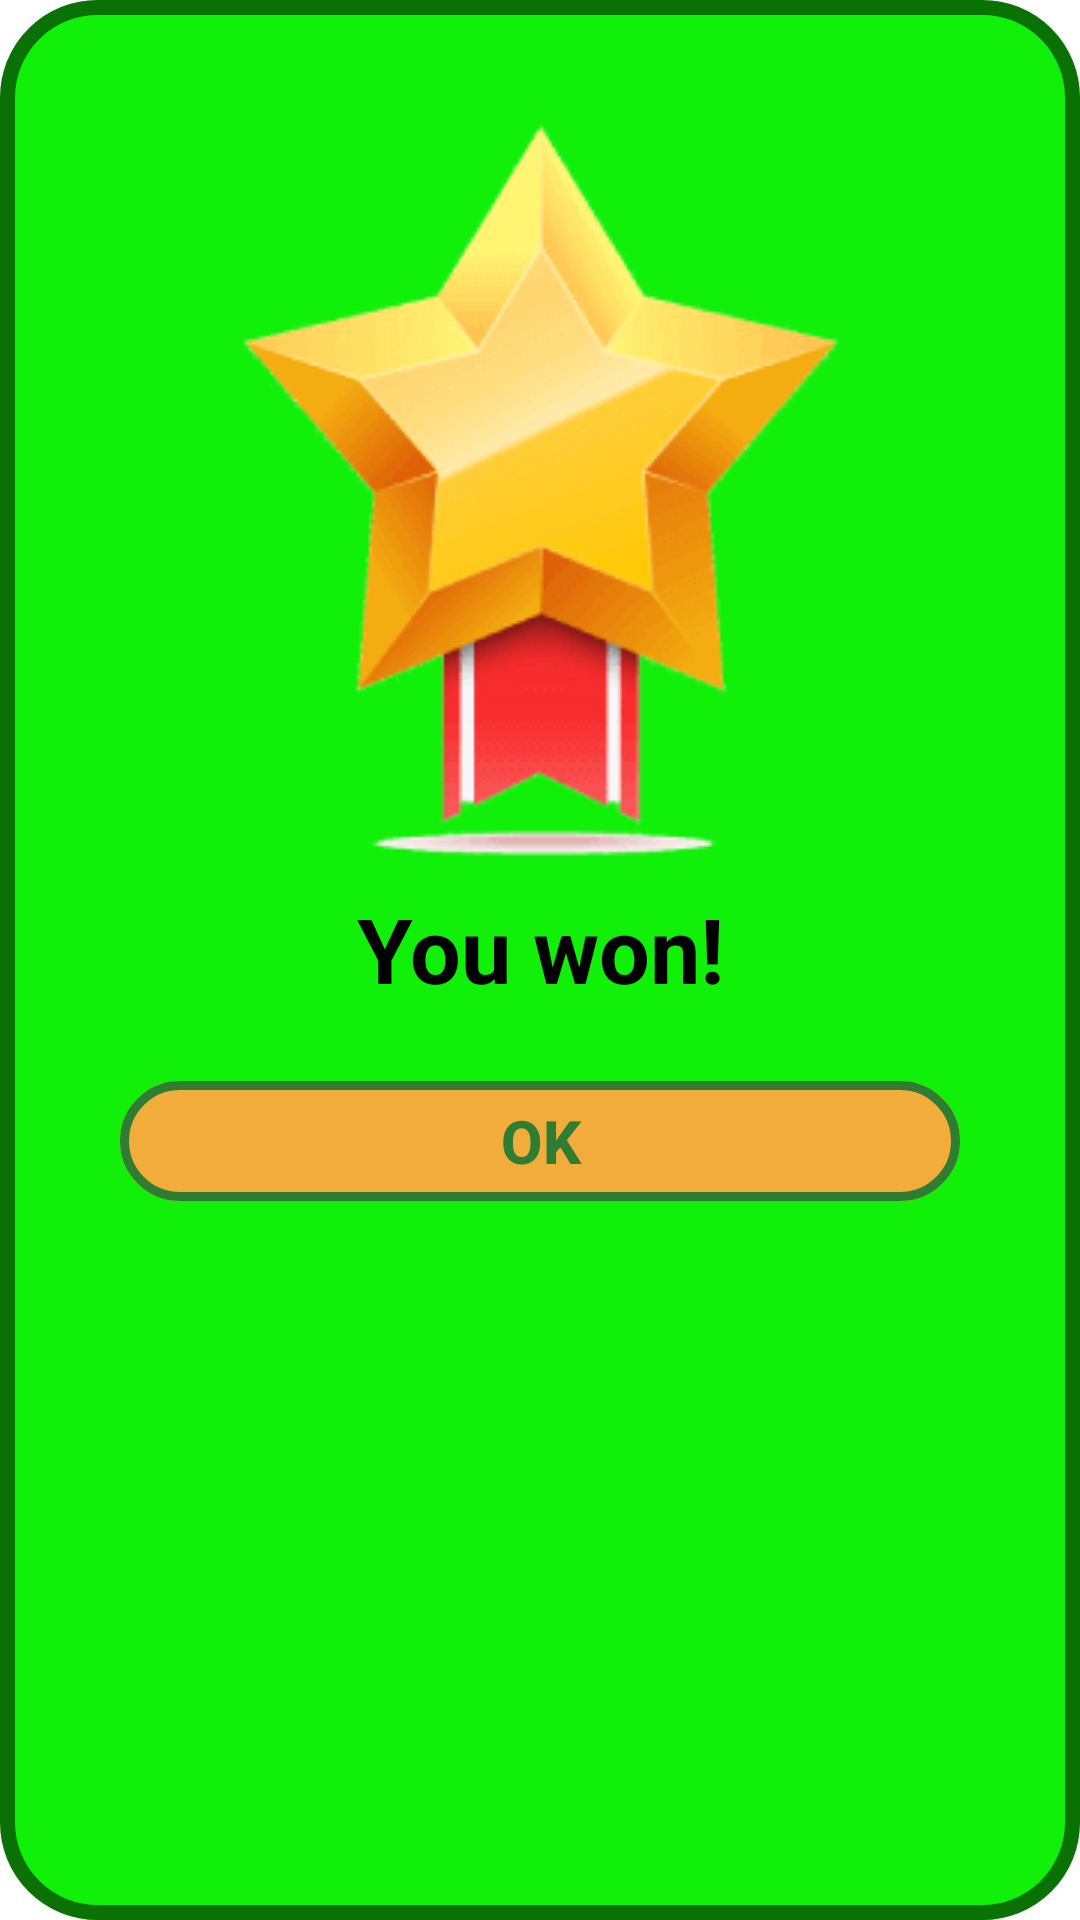

Layout XML and referenced resources for this Android screen:
<!-- AndroidManifest.xml: application theme Base.Theme.MatchingGame -->
<!-- res/layout/victory_dialog.xml -->
<LinearLayout xmlns:android="http://schemas.android.com/apk/res/android"
        xmlns:app="http://schemas.android.com/apk/res-auto"
        android:id="@+id/ll"
        android:layout_width="match_parent"
        android:layout_height="wrap_content"
        android:padding="40dp"
        android:background="@drawable/dialog_victory"
        android:orientation="vertical">

        <ImageView
            android:id="@+id/a"
            android:layout_width="match_parent"
            android:layout_height="wrap_content"
            android:gravity="center"
            android:scaleType="fitCenter"
            app:srcCompat="@drawable/victory" />

        <LinearLayout
            android:layout_width="match_parent"
            android:layout_height="wrap_content"
            android:orientation="vertical">

            <TextView
                android:id="@+id/text_dialog"
                android:layout_width="match_parent"
                android:layout_height="wrap_content"
                android:layout_marginTop="10dp"

                android:layout_marginBottom="20dp"
                android:gravity="center_horizontal"
                android:text="@string/you_won"
                android:textColor="#000"
                android:textSize="30sp"
                android:textStyle="bold" />


            <LinearLayout
                android:layout_width="match_parent"
                android:layout_height="wrap_content"
                android:layout_marginBottom="20dp"
                android:gravity="center"
                android:orientation="horizontal">

                <com.google.android.material.button.MaterialButton
                    android:id="@+id/btn_ok"
                    android:layout_width="match_parent"
                    android:layout_height="wrap_content"
                    android:backgroundTint="#F1AC3C"
                    android:text="@string/ok"
                    android:textColor="#2E7D32"
                    android:textSize="20sp"
                    android:textStyle="bold"
                    app:strokeColor="#2E7D32"
                    app:strokeWidth="3dp" />
            </LinearLayout>
        </LinearLayout>
    </LinearLayout>
<!-- resources referenced by this layout -->
<resources>
  <!-- drawable dialog_victory (drawable) -->
  <?xml version="1.0" encoding="utf-8"?>
  <shape xmlns:android="http://schemas.android.com/apk/res/android">
      <solid
          android:color="#11F009"/>
      <corners
          android:radius="30dp" />
      <stroke
          android:width="5dp"
          android:color="#0A7205"/>
      <padding
          android:left="10dp"
          android:top="10dp"
          android:right="10dp"
          android:bottom="10dp" />
  </shape>
  <!-- drawable victory: png bitmap (drawable, 7139 bytes) -->
  <string name="ok">OK</string>
  <string name="you_won">You won!</string>
  <style name="Base.Theme.MatchingGame" parent="Theme.Material3.Light.NoActionBar">
          <item name="android:windowBackground">@null</item>
      </style>
</resources>
